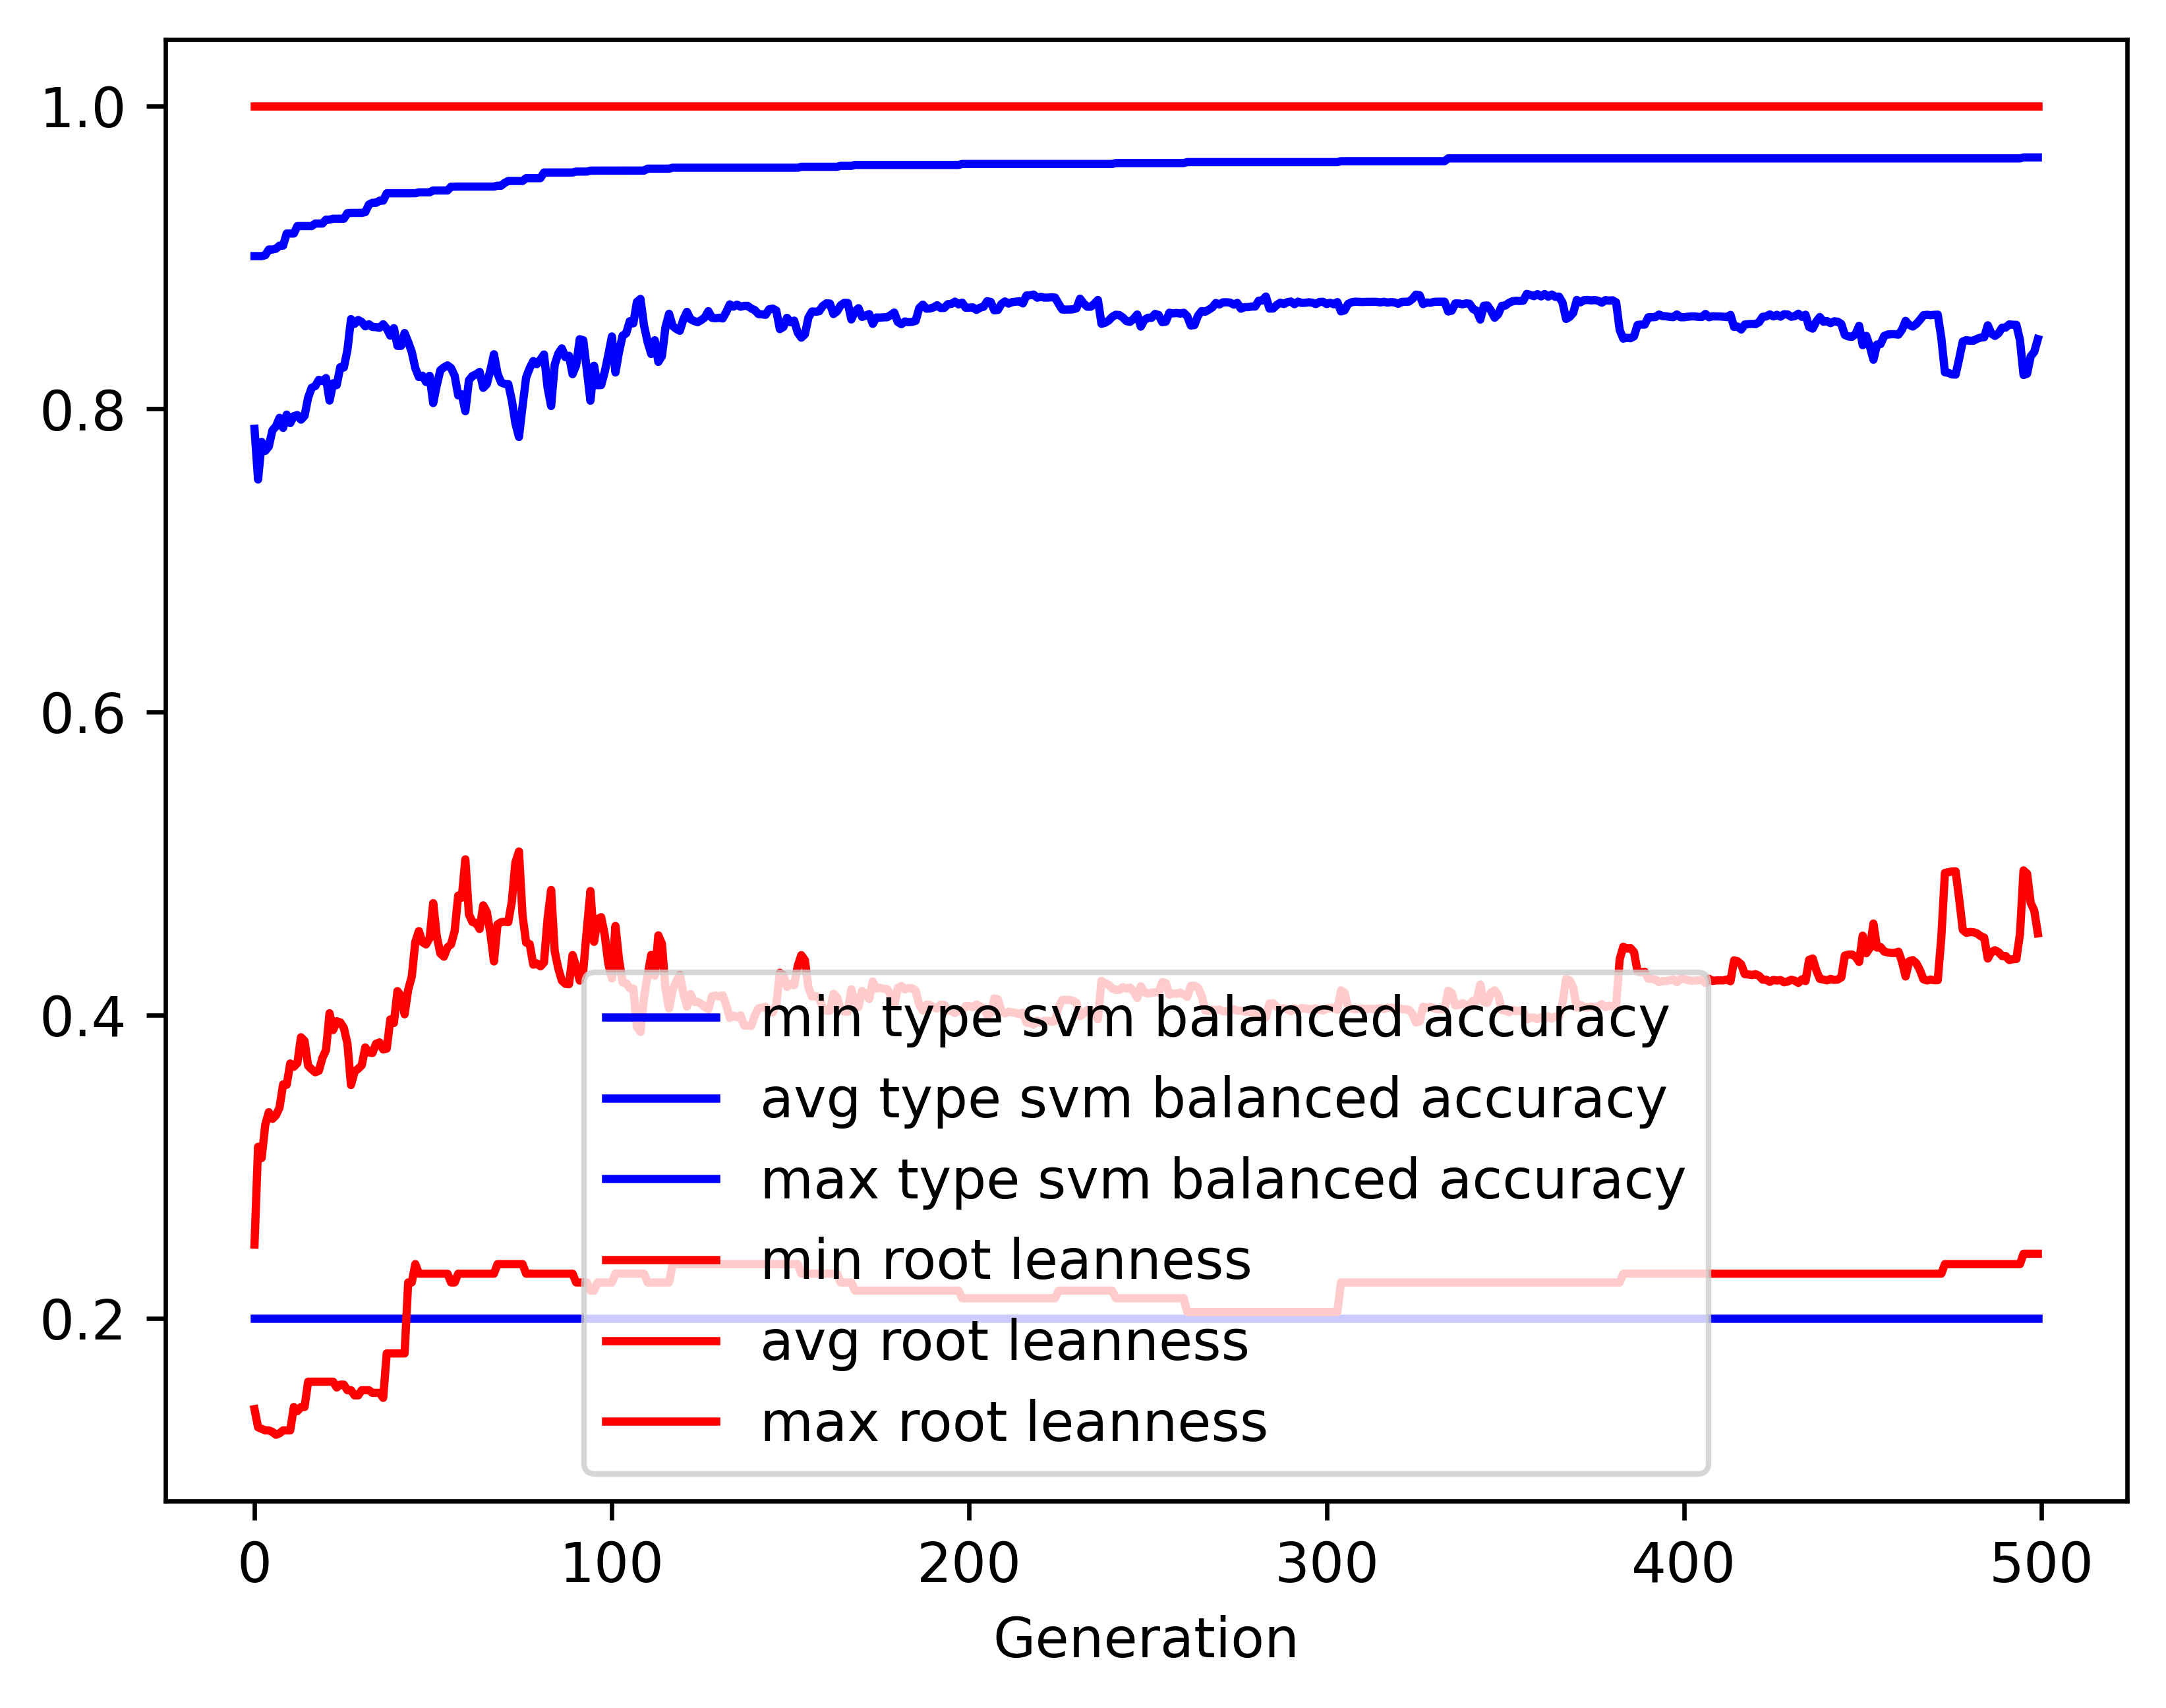

Source data for this figure (header and first rows):
gen, evals, gen_feats, explored, type svm balanced accuracy_min, type svm balanced accuracy_avg, type svm balanced accuracy_max, type svm balanced accuracy_std, root leanness_min, root leanness_avg, root leanness_max, root leanness_std
0, 500, 5099, 5099, 0.2, 0.7869, 0.9008, 0.1206, 0.14, 0.2486, 1.0, 0.142
1, 381, 4028, 5159, 0.2, 0.7534, 0.9008, 0.1407, 0.128, 0.3131, 1.0, 0.155
2, 373, 2629, 5211, 0.2, 0.7783, 0.9008, 0.1304, 0.127, 0.3057, 1.0, 0.1512
3, 393, 2217, 5266, 0.2, 0.7723, 0.9014, 0.141, 0.126, 0.3275, 1.0, 0.1577
4, 397, 1758, 5318, 0.2, 0.7752, 0.9052, 0.1402, 0.126, 0.336, 1.0, 0.1583
5, 376, 1465, 5361, 0.2, 0.7858, 0.9052, 0.1359, 0.125, 0.3315, 1.0, 0.1599
6, 385, 1294, 5414, 0.2, 0.7886, 0.9057, 0.1449, 0.1231, 0.3339, 1.0, 0.1679
7, 379, 1233, 5451, 0.2, 0.7941, 0.9077, 0.1357, 0.124, 0.339, 1.0, 0.1671
8, 377, 1178, 5481, 0.2, 0.7875, 0.9077, 0.1447, 0.126, 0.3543, 1.0, 0.1725
9, 379, 1136, 5516, 0.2, 0.7962, 0.9157, 0.1417, 0.126, 0.354, 1.0, 0.1695
10, 374, 1039, 5545, 0.2, 0.7906, 0.9157, 0.1463, 0.126, 0.3681, 1.0, 0.1781
11, 362, 994, 5570, 0.2, 0.7952, 0.9157, 0.1434, 0.1414, 0.3659, 1.0, 0.1769
12, 378, 984, 5598, 0.2, 0.7959, 0.9207, 0.1507, 0.1387, 0.3684, 1.0, 0.1821
13, 378, 942, 5619, 0.2, 0.7929, 0.9207, 0.1476, 0.1414, 0.3854, 1.0, 0.1757
14, 380, 915, 5646, 0.2, 0.7954, 0.9207, 0.1505, 0.1414, 0.383, 1.0, 0.1829
15, 388, 895, 5660, 0.2, 0.8074, 0.9207, 0.1479, 0.1581, 0.3666, 1.0, 0.1832
16, 376, 866, 5681, 0.2, 0.814, 0.9207, 0.1446, 0.1581, 0.3642, 1.0, 0.1783
17, 357, 843, 5702, 0.2, 0.8151, 0.9223, 0.1451, 0.1581, 0.3623, 1.0, 0.1835
18, 375, 834, 5712, 0.2, 0.8192, 0.9223, 0.1446, 0.1581, 0.3633, 1.0, 0.1829
19, 385, 830, 5731, 0.2, 0.8183, 0.9223, 0.1423, 0.1581, 0.3717, 1.0, 0.1823
20, 381, 788, 5744, 0.2, 0.8203, 0.9249, 0.1374, 0.1581, 0.377, 1.0, 0.1763
21, 381, 742, 5759, 0.2, 0.8055, 0.9249, 0.1443, 0.1581, 0.4013, 1.0, 0.1827
22, 371, 764, 5769, 0.2, 0.8169, 0.9255, 0.146, 0.1581, 0.3902, 1.0, 0.1807
23, 379, 749, 5784, 0.2, 0.8157, 0.9255, 0.1453, 0.1543, 0.396, 1.0, 0.1807
24, 370, 703, 5788, 0.2, 0.8276, 0.9255, 0.1235, 0.1562, 0.3952, 1.0, 0.1625
25, 354, 707, 5796, 0.2, 0.8274, 0.9255, 0.136, 0.1562, 0.3916, 1.0, 0.1747
26, 383, 705, 5800, 0.2, 0.8388, 0.9292, 0.1286, 0.1525, 0.3812, 1.0, 0.1691
27, 368, 707, 5806, 0.2, 0.8593, 0.9294, 0.1142, 0.1525, 0.3539, 1.0, 0.1585
28, 365, 728, 5813, 0.2, 0.8561, 0.9294, 0.1153, 0.1491, 0.3627, 1.0, 0.1612
29, 381, 685, 5822, 0.2, 0.8587, 0.9294, 0.1158, 0.1491, 0.3646, 1.0, 0.1582
30, 369, 712, 5828, 0.2, 0.8574, 0.9294, 0.1192, 0.1525, 0.3669, 1.0, 0.1634
31, 380, 657, 5834, 0.2, 0.8545, 0.9299, 0.1206, 0.1525, 0.3787, 1.0, 0.1617
32, 389, 680, 5843, 0.2, 0.8559, 0.9349, 0.1208, 0.1525, 0.3754, 1.0, 0.1648
33, 377, 675, 5851, 0.2, 0.8541, 0.936, 0.1265, 0.1508, 0.375, 1.0, 0.1721
34, 368, 674, 5854, 0.2, 0.8539, 0.936, 0.1258, 0.1508, 0.3811, 1.0, 0.1701
35, 365, 632, 5857, 0.2, 0.8535, 0.9374, 0.1248, 0.1508, 0.382, 1.0, 0.1737
36, 375, 658, 5865, 0.2, 0.8559, 0.9374, 0.1273, 0.1474, 0.3774, 1.0, 0.1729
37, 389, 704, 5871, 0.2, 0.853, 0.9423, 0.133, 0.1768, 0.3779, 1.0, 0.1798
38, 370, 604, 5872, 0.2, 0.8483, 0.9423, 0.1298, 0.1768, 0.3972, 1.0, 0.1742
39, 368, 619, 5872, 0.2, 0.8533, 0.9423, 0.1307, 0.1768, 0.3948, 1.0, 0.1677
40, 379, 591, 5875, 0.2, 0.8416, 0.9423, 0.1423, 0.1768, 0.4158, 1.0, 0.1734
41, 366, 566, 5876, 0.2, 0.8416, 0.9423, 0.1489, 0.1768, 0.4126, 1.0, 0.18
42, 385, 619, 5877, 0.2, 0.8501, 0.9423, 0.1523, 0.1768, 0.4006, 1.0, 0.1803
43, 353, 569, 5879, 0.2, 0.8442, 0.9423, 0.1583, 0.2236, 0.4167, 1.0, 0.1806
44, 377, 553, 5879, 0.2, 0.8376, 0.9423, 0.1667, 0.2236, 0.4253, 1.0, 0.1909
45, 359, 505, 5879, 0.2, 0.8269, 0.9423, 0.1737, 0.2357, 0.4483, 1.0, 0.1986
46, 377, 521, 5879, 0.2, 0.821, 0.9429, 0.1851, 0.2294, 0.4554, 1.0, 0.2076
47, 377, 529, 5880, 0.2, 0.8219, 0.9429, 0.1952, 0.2294, 0.4481, 1.0, 0.2152
48, 360, 523, 5881, 0.2, 0.8178, 0.9429, 0.2126, 0.2294, 0.4467, 1.0, 0.23
49, 366, 553, 5881, 0.2, 0.8219, 0.9429, 0.206, 0.2294, 0.4508, 1.0, 0.222
50, 369, 543, 5881, 0.2, 0.8039, 0.9441, 0.2211, 0.2294, 0.4739, 1.0, 0.2351
51, 365, 522, 5881, 0.2, 0.8156, 0.9441, 0.2167, 0.2294, 0.4521, 1.0, 0.2369
52, 367, 536, 5881, 0.2, 0.8256, 0.9441, 0.2076, 0.2294, 0.4407, 1.0, 0.2277
53, 355, 505, 5882, 0.2, 0.8274, 0.9441, 0.2057, 0.2294, 0.4386, 1.0, 0.2261
54, 350, 499, 5882, 0.2, 0.8288, 0.9441, 0.2008, 0.2294, 0.4447, 1.0, 0.2164
55, 358, 522, 5883, 0.2, 0.8269, 0.9467, 0.203, 0.2236, 0.4467, 1.0, 0.2201
56, 367, 540, 5883, 0.2, 0.8219, 0.9467, 0.2063, 0.2236, 0.4554, 1.0, 0.2226
57, 365, 532, 5883, 0.2, 0.8089, 0.9467, 0.2134, 0.2294, 0.4789, 1.0, 0.2217
58, 367, 553, 5883, 0.2, 0.8096, 0.9467, 0.2135, 0.2294, 0.4775, 1.0, 0.2217
59, 370, 531, 5883, 0.2, 0.7985, 0.9467, 0.2185, 0.2294, 0.5028, 1.0, 0.2172
... 440 more rows
